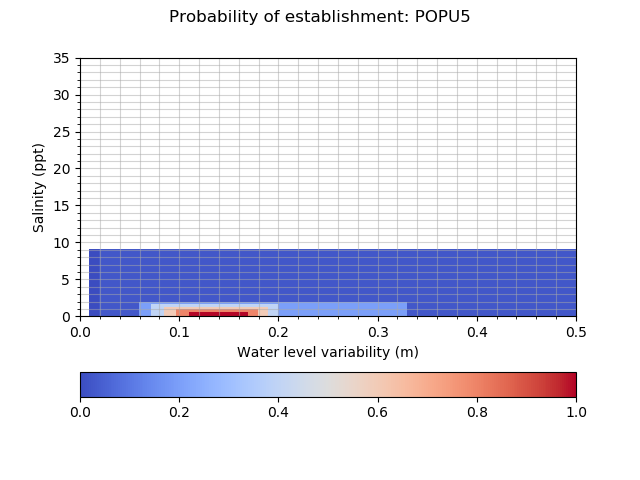

Data behind this chart, as committed beside it:
establishment_POPU5, 0.010, 0.020, 0.060, 0.072, 0.085, 0.098, 0.110, 0.114, 0.118, 0.122, 0.126, 0.130, 0.136, 0.142, 0.148, 0.154, 0.160, 0.170, 0.180, 0.190, 0.200, 0.330, 0.500
0.0000, 0.0010, 0.0250, 0.0250, 0.0250, 0.0250, 0.0250, 0.0250, 0.0250, 0.0250, 0.0250, 0.0250, 0.0250, 0.0250, 0.0250, 0.0250, 0.0250, 0.0250, 0.0250, 0.0250, 0.0250, 0.0250, 0.0250, 0.0010
0.0000, 0.0010, 0.0250, 0.2000, 0.2000, 0.2000, 0.2000, 0.2000, 0.2000, 0.2000, 0.2000, 0.2000, 0.2000, 0.2000, 0.2000, 0.2000, 0.2000, 0.2000, 0.2000, 0.2000, 0.2000, 0.2000, 0.0250, 0.0010
0.0800, 0.0010, 0.0250, 0.2000, 0.4000, 0.4000, 0.4000, 0.4000, 0.4000, 0.4000, 0.4000, 0.4000, 0.4000, 0.4000, 0.4000, 0.4000, 0.4000, 0.4000, 0.4000, 0.4000, 0.4000, 0.2000, 0.0250, 0.0010
0.1025, 0.0010, 0.0250, 0.2000, 0.4000, 0.6000, 0.6000, 0.6000, 0.6000, 0.6000, 0.6000, 0.6000, 0.6000, 0.6000, 0.6000, 0.6000, 0.6000, 0.6000, 0.6000, 0.6000, 0.4000, 0.2000, 0.0250, 0.0010
0.1250, 0.0010, 0.0250, 0.2000, 0.4000, 0.6000, 0.8000, 0.8000, 0.8000, 0.8000, 0.8000, 0.8000, 0.8000, 0.8000, 0.8000, 0.8000, 0.8000, 0.8000, 0.8000, 0.6000, 0.4000, 0.2000, 0.0250, 0.0010
0.1475, 0.0010, 0.0250, 0.2000, 0.4000, 0.6000, 0.8000, 1, 1, 1, 1, 1, 1, 1, 1, 1, 1, 1, 0.8000, 0.6000, 0.4000, 0.2000, 0.0250, 0.0010
0.1700, 0.0010, 0.0250, 0.2000, 0.4000, 0.6000, 0.8000, 1, 1, 1, 1, 1, 1, 1, 1, 1, 1, 1, 0.8000, 0.6000, 0.4000, 0.2000, 0.0250, 0.0010
0.1880, 0.0010, 0.0250, 0.2000, 0.4000, 0.6000, 0.8000, 1, 1, 1, 1, 1, 1, 1, 1, 1, 1, 1, 0.8000, 0.6000, 0.4000, 0.2000, 0.0250, 0.0010
0.2060, 0.0010, 0.0250, 0.2000, 0.4000, 0.6000, 0.8000, 1, 1, 1, 1, 1, 1, 1, 1, 1, 1, 1, 0.8000, 0.6000, 0.4000, 0.2000, 0.0250, 0.0010
0.2240, 0.0010, 0.0250, 0.2000, 0.4000, 0.6000, 0.8000, 1, 1, 1, 1, 1, 1, 1, 1, 1, 1, 1, 0.8000, 0.6000, 0.4000, 0.2000, 0.0250, 0.0010
0.2420, 0.0010, 0.0250, 0.2000, 0.4000, 0.6000, 0.8000, 1, 1, 1, 1, 1, 1, 1, 1, 1, 1, 1, 0.8000, 0.6000, 0.4000, 0.2000, 0.0250, 0.0010
0.2600, 0.0010, 0.0250, 0.2000, 0.4000, 0.6000, 0.8000, 1, 1, 1, 1, 1, 1, 1, 1, 1, 1, 1, 0.8000, 0.6000, 0.4000, 0.2000, 0.0250, 0.0010
0.3440, 0.0010, 0.0250, 0.2000, 0.4000, 0.6000, 0.8000, 1, 1, 1, 1, 1, 1, 1, 1, 1, 1, 1, 0.8000, 0.6000, 0.4000, 0.2000, 0.0250, 0.0010
0.4280, 0.0010, 0.0250, 0.2000, 0.4000, 0.6000, 0.8000, 1, 1, 1, 1, 1, 1, 1, 1, 1, 1, 1, 0.8000, 0.6000, 0.4000, 0.2000, 0.0250, 0.0010
0.5120, 0.0010, 0.0250, 0.2000, 0.4000, 0.6000, 0.8000, 1, 1, 1, 1, 1, 1, 1, 1, 1, 1, 1, 0.8000, 0.6000, 0.4000, 0.2000, 0.0250, 0.0010
0.5960, 0.0010, 0.0250, 0.2000, 0.4000, 0.6000, 0.8000, 1, 1, 1, 1, 1, 1, 1, 1, 1, 1, 1, 0.8000, 0.6000, 0.4000, 0.2000, 0.0250, 0.0010
0.6800, 0.0010, 0.0250, 0.2000, 0.4000, 0.6000, 0.8000, 0.8000, 0.8000, 0.8000, 0.8000, 0.8000, 0.8000, 0.8000, 0.8000, 0.8000, 0.8000, 0.8000, 0.8000, 0.6000, 0.4000, 0.2000, 0.0250, 0.0010
1.015, 0.0010, 0.0250, 0.2000, 0.4000, 0.6000, 0.6000, 0.6000, 0.6000, 0.6000, 0.6000, 0.6000, 0.6000, 0.6000, 0.6000, 0.6000, 0.6000, 0.6000, 0.6000, 0.6000, 0.4000, 0.2000, 0.0250, 0.0010
1.35, 0.0010, 0.0250, 0.2000, 0.4000, 0.4000, 0.4000, 0.4000, 0.4000, 0.4000, 0.4000, 0.4000, 0.4000, 0.4000, 0.4000, 0.4000, 0.4000, 0.4000, 0.4000, 0.4000, 0.4000, 0.2000, 0.0250, 0.0010
1.685, 0.0010, 0.0250, 0.2000, 0.2000, 0.2000, 0.2000, 0.2000, 0.2000, 0.2000, 0.2000, 0.2000, 0.2000, 0.2000, 0.2000, 0.2000, 0.2000, 0.2000, 0.2000, 0.2000, 0.2000, 0.2000, 0.0250, 0.0010
2.02, 0.0010, 0.0250, 0.0250, 0.0250, 0.0250, 0.0250, 0.0250, 0.0250, 0.0250, 0.0250, 0.0250, 0.0250, 0.0250, 0.0250, 0.0250, 0.0250, 0.0250, 0.0250, 0.0250, 0.0250, 0.0250, 0.0250, 0.0010
9.03, 0.0000, 0.0000, 0.0000, 0.0000, 0.0000, 0.0000, 0.0000, 0.0000, 0.0000, 0.0000, 0.0000, 0.0000, 0.0000, 0.0000, 0.0000, 0.0000, 0.0000, 0.0000, 0.0000, 0.0000, 0.0000, 0.0000, 0.0000
9.03, 0.0000, 0.0000, 0.0000, 0.0000, 0.0000, 0.0000, 0.0000, 0.0000, 0.0000, 0.0000, 0.0000, 0.0000, 0.0000, 0.0000, 0.0000, 0.0000, 0.0000, 0.0000, 0.0000, 0.0000, 0.0000, 0.0000, 0.0000
